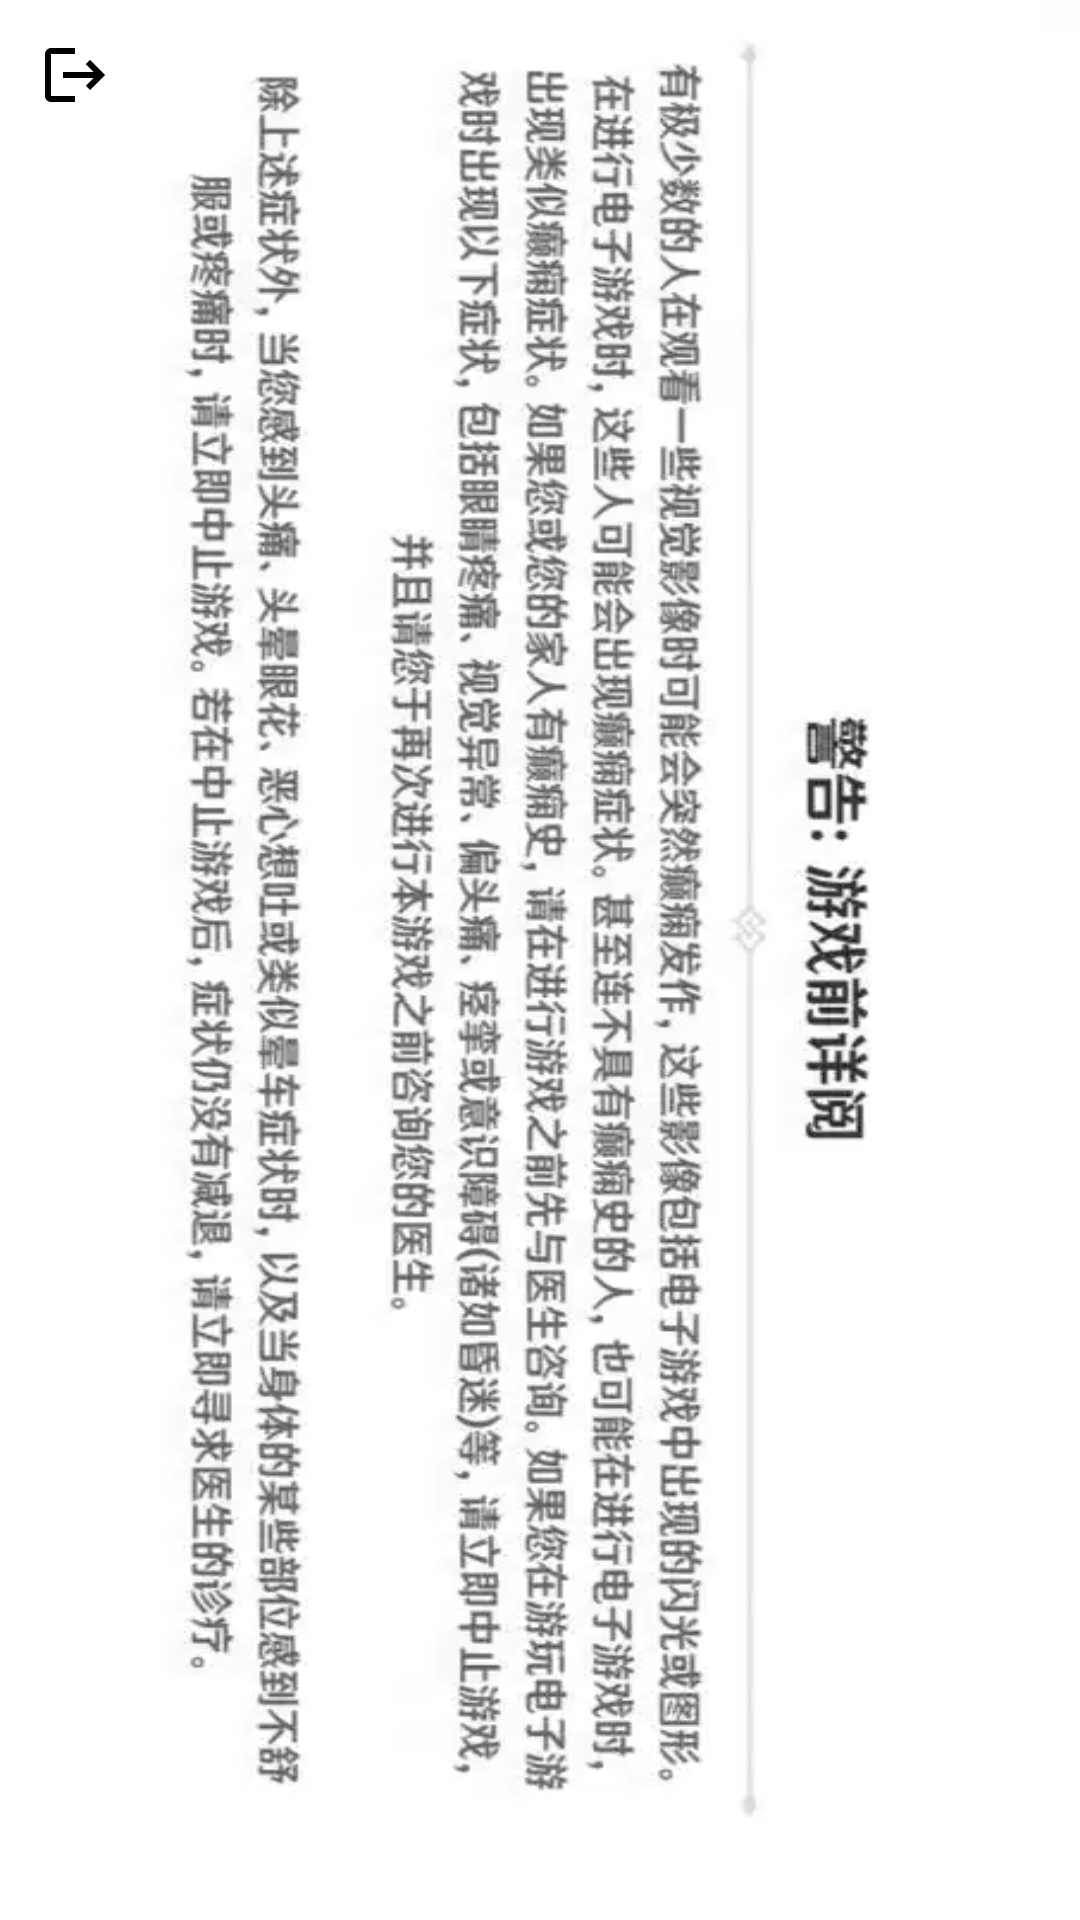

Write the Android layout XML for this screen, with the resource values it uses.
<!-- AndroidManifest.xml: application theme Theme.HelperApp.NoActionBar -->
<!-- res/layout/activity_statement.xml -->
<?xml version="1.0" encoding="utf-8"?>
<LinearLayout xmlns:android="http://schemas.android.com/apk/res/android"
    xmlns:app="http://schemas.android.com/apk/res-auto"
    xmlns:tools="http://schemas.android.com/tools"
    android:id="@+id/main"
    android:orientation="horizontal"
    android:layout_width="wrap_content"
    android:layout_height="wrap_content"
    android:background="@drawable/statement"
    tools:context=".Statement">

    <ImageButton
        android:id="@+id/quit"
        android:layout_width="50dp"
        android:layout_height="50dp"
        android:src="@drawable/ic_quit"
        android:background="@drawable/transparent_background"/>


</LinearLayout>
<!-- resources referenced by this layout -->
<resources>
  <!-- drawable ic_quit (drawable) -->
  <?xml version="1.0" encoding="utf-8"?>
  <vector xmlns:android="http://schemas.android.com/apk/res/android"
      android:width="24dp"
      android:height="24dp"
      android:viewportWidth="24"
      android:viewportHeight="24">
      <path
          android:pathData="M17,7L15.59,8.41L18.17,11H8V13H18.17L15.59,15.59L17,17L22,12L17,7ZM4,5H12V3H4C2.9,3 2,3.9 2,5V19C2,20.1 2.9,21 4,21H12V19H4V5Z"
          android:fillColor="#000000"/>
  </vector>
  <!-- drawable statement: png bitmap (drawable, 332379 bytes) -->
  <style name="Theme.HelperApp.NoActionBar">
          <item name="windowActionBar">false</item>
          <item name="windowNoTitle">true</item>
      </style>
</resources>
